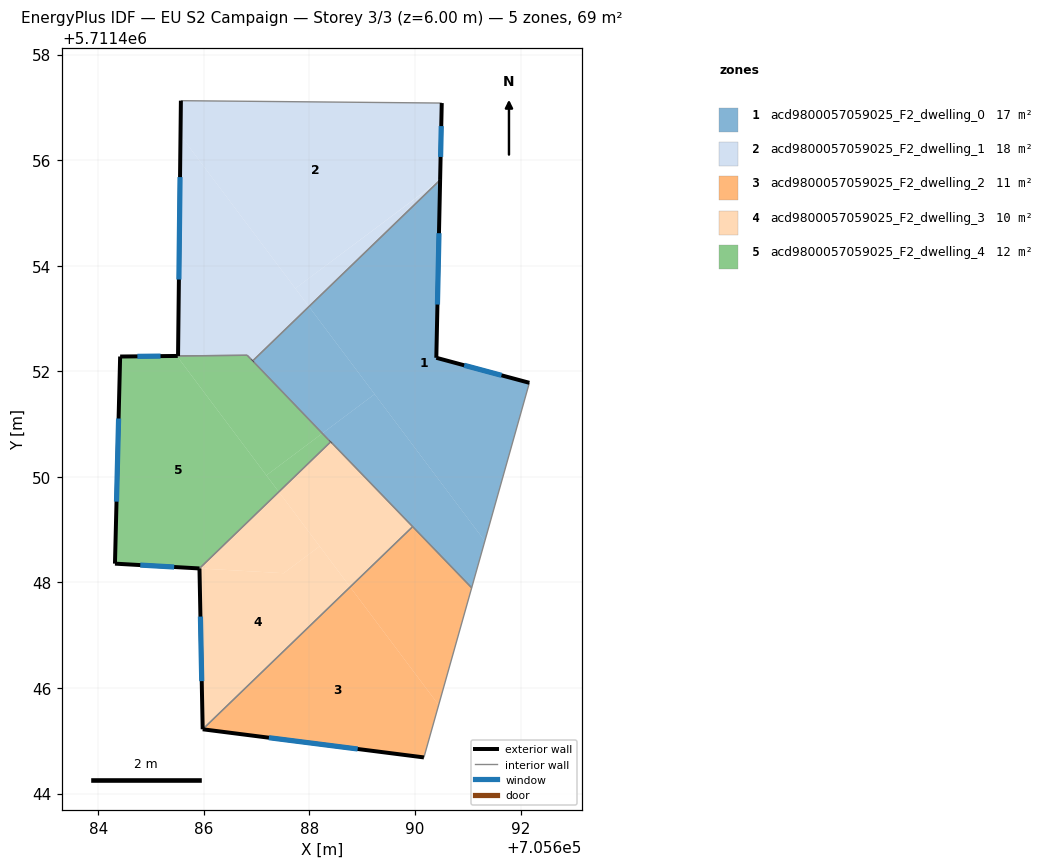
=== STOREY PLAN SPEC (per zone: floor XY polygon, exterior-wall plan segments, windows/doors) ===
zone 1: acd9800057059025_F2_dwelling_0  (17.1 m²)
  floor: (705690.48, 5711455.62) (705690.40, 5711452.25) (705692.17, 5711451.78) (705691.32, 5711448.78) (705687.99, 5711453.22)
  floor: (705689.23, 5711451.57) (705691.32, 5711448.78) (705691.07, 5711447.90) (705688.25, 5711450.83)
  floor: (705690.48, 5711455.62) (705687.99, 5711453.22) (705691.32, 5711448.78) (705689.23, 5711451.57) (705688.25, 5711450.83) (705686.93, 5711452.19)
  exterior wall: (705690.40, 5711452.25) – (705690.48, 5711455.62)  [3.4 m]
    window: (705690.43, 5711453.26) – (705690.45, 5711454.62)  [1.6 m²]
  exterior wall: (705692.17, 5711451.78) – (705690.40, 5711452.25)  [1.8 m]
    window: (705691.64, 5711451.92) – (705690.93, 5711452.11)  [0.9 m²]
  interior walls: 6
zone 2: acd9800057059025_F2_dwelling_1  (18.0 m²)
  floor: (705690.51, 5711457.08) (705690.48, 5711455.63) (705687.73, 5711453.57) (705685.56, 5711456.47) (705685.56, 5711457.13)
  floor: (705685.56, 5711456.47) (705687.99, 5711453.23) (705686.92, 5711452.20) (705686.82, 5711452.30) (705685.51, 5711452.29)
  floor: (705690.48, 5711455.62) (705687.99, 5711453.23) (705687.73, 5711453.57)
  exterior wall: (705690.48, 5711455.62) – (705690.51, 5711457.08)  [1.5 m]
    window: (705690.49, 5711456.06) – (705690.50, 5711456.64)  [0.7 m²]
  exterior wall: (705685.56, 5711457.13) – (705685.51, 5711452.29)  [4.8 m]
    window: (705685.55, 5711455.68) – (705685.53, 5711453.74)  [2.3 m²]
  exterior wall: (705686.93, 5711452.20) – (705686.92, 5711452.20)  [0.0 m]
  interior walls: 4
zone 3: acd9800057059025_F2_dwelling_2  (11.4 m²)
  floor: (705688.77, 5711447.91) (705690.45, 5711445.68) (705690.17, 5711444.68) (705685.98, 5711445.22)
  floor: (705689.96, 5711449.06) (705691.07, 5711447.90) (705690.45, 5711445.68) (705688.77, 5711447.91)
  exterior wall: (705685.98, 5711445.22) – (705690.17, 5711444.68)  [4.2 m]
    window: (705687.23, 5711445.06) – (705688.91, 5711444.84)  [2.0 m²]
  interior walls: 3
zone 4: acd9800057059025_F2_dwelling_3  (10.0 m²)
  floor: (705688.19, 5711448.68) (705688.77, 5711447.91) (705685.98, 5711445.22) (705685.92, 5711448.26) (705687.51, 5711448.17)
  floor: (705687.42, 5711449.71) (705688.19, 5711448.68) (705687.51, 5711448.17) (705685.92, 5711448.26)
  floor: (705688.40, 5711450.66) (705689.96, 5711449.06) (705688.77, 5711447.91) (705687.42, 5711449.71)
  exterior wall: (705685.92, 5711448.26) – (705685.98, 5711445.22)  [3.0 m]
    window: (705685.94, 5711447.35) – (705685.96, 5711446.13)  [1.5 m²]
  exterior wall: (705688.40, 5711450.66) – (705688.40, 5711450.66)  [0.0 m]
  interior walls: 3
zone 5: acd9800057059025_F2_dwelling_4  (11.9 m²)
  floor: (705685.49, 5711452.29) (705687.42, 5711449.71) (705685.92, 5711448.26) (705684.32, 5711448.36) (705684.41, 5711452.28)
  floor: (705686.93, 5711452.20) (705688.24, 5711450.82) (705687.19, 5711450.03) (705685.49, 5711452.29) (705686.82, 5711452.30)
  floor: (705688.24, 5711450.82) (705688.40, 5711450.66) (705687.42, 5711449.71) (705687.19, 5711450.03)
  exterior wall: (705684.32, 5711448.36) – (705685.92, 5711448.26)  [1.6 m]
    window: (705684.80, 5711448.33) – (705685.44, 5711448.29)  [0.8 m²]
  exterior wall: (705684.41, 5711452.28) – (705684.32, 5711448.36)  [3.9 m]
    window: (705684.38, 5711451.10) – (705684.35, 5711449.53)  [1.9 m²]
  exterior wall: (705685.51, 5711452.29) – (705684.41, 5711452.28)  [1.1 m]
    window: (705685.18, 5711452.29) – (705684.74, 5711452.28)  [0.5 m²]
  exterior wall: (705685.51, 5711452.29) – (705685.51, 5711452.29)  [0.0 m]
  interior walls: 5

=== DERIVED (storey summary) ===
Building: EU S2 Campaign
Storey: 3 of 3  (floor level z = 6.00 m)
Storey gross floor area: 68.5 m²
Zones on this storey: 5
  - acd9800057059025_F2_dwelling_0: floor 17.1 m²; exterior wall 5.2 m (15.6 m²); 2 window(s) 2.5 m²; WWR 16.1%
  - acd9800057059025_F2_dwelling_1: floor 18.0 m²; exterior wall 6.3 m (18.9 m²); 2 window(s) 3.0 m²; WWR 16.1%
  - acd9800057059025_F2_dwelling_2: floor 11.4 m²; exterior wall 4.2 m (12.7 m²); 1 window(s) 2.0 m²; WWR 16.1%
  - acd9800057059025_F2_dwelling_3: floor 10.0 m²; exterior wall 3.1 m (9.2 m²); 1 window(s) 1.5 m²; WWR 16.1%
  - acd9800057059025_F2_dwelling_4: floor 11.9 m²; exterior wall 6.6 m (19.9 m²); 3 window(s) 3.2 m²; WWR 16.1%
Zone adjacency (shared interzone walls):
  - acd9800057059025_F2_dwelling_0 ↔ acd9800057059025_F2_dwelling_1
  - acd9800057059025_F2_dwelling_0 ↔ acd9800057059025_F2_dwelling_2
  - acd9800057059025_F2_dwelling_0 ↔ acd9800057059025_F2_dwelling_3
  - acd9800057059025_F2_dwelling_0 ↔ acd9800057059025_F2_dwelling_4
  - acd9800057059025_F2_dwelling_1 ↔ acd9800057059025_F2_dwelling_4
  - acd9800057059025_F2_dwelling_2 ↔ acd9800057059025_F2_dwelling_3
  - acd9800057059025_F2_dwelling_3 ↔ acd9800057059025_F2_dwelling_4